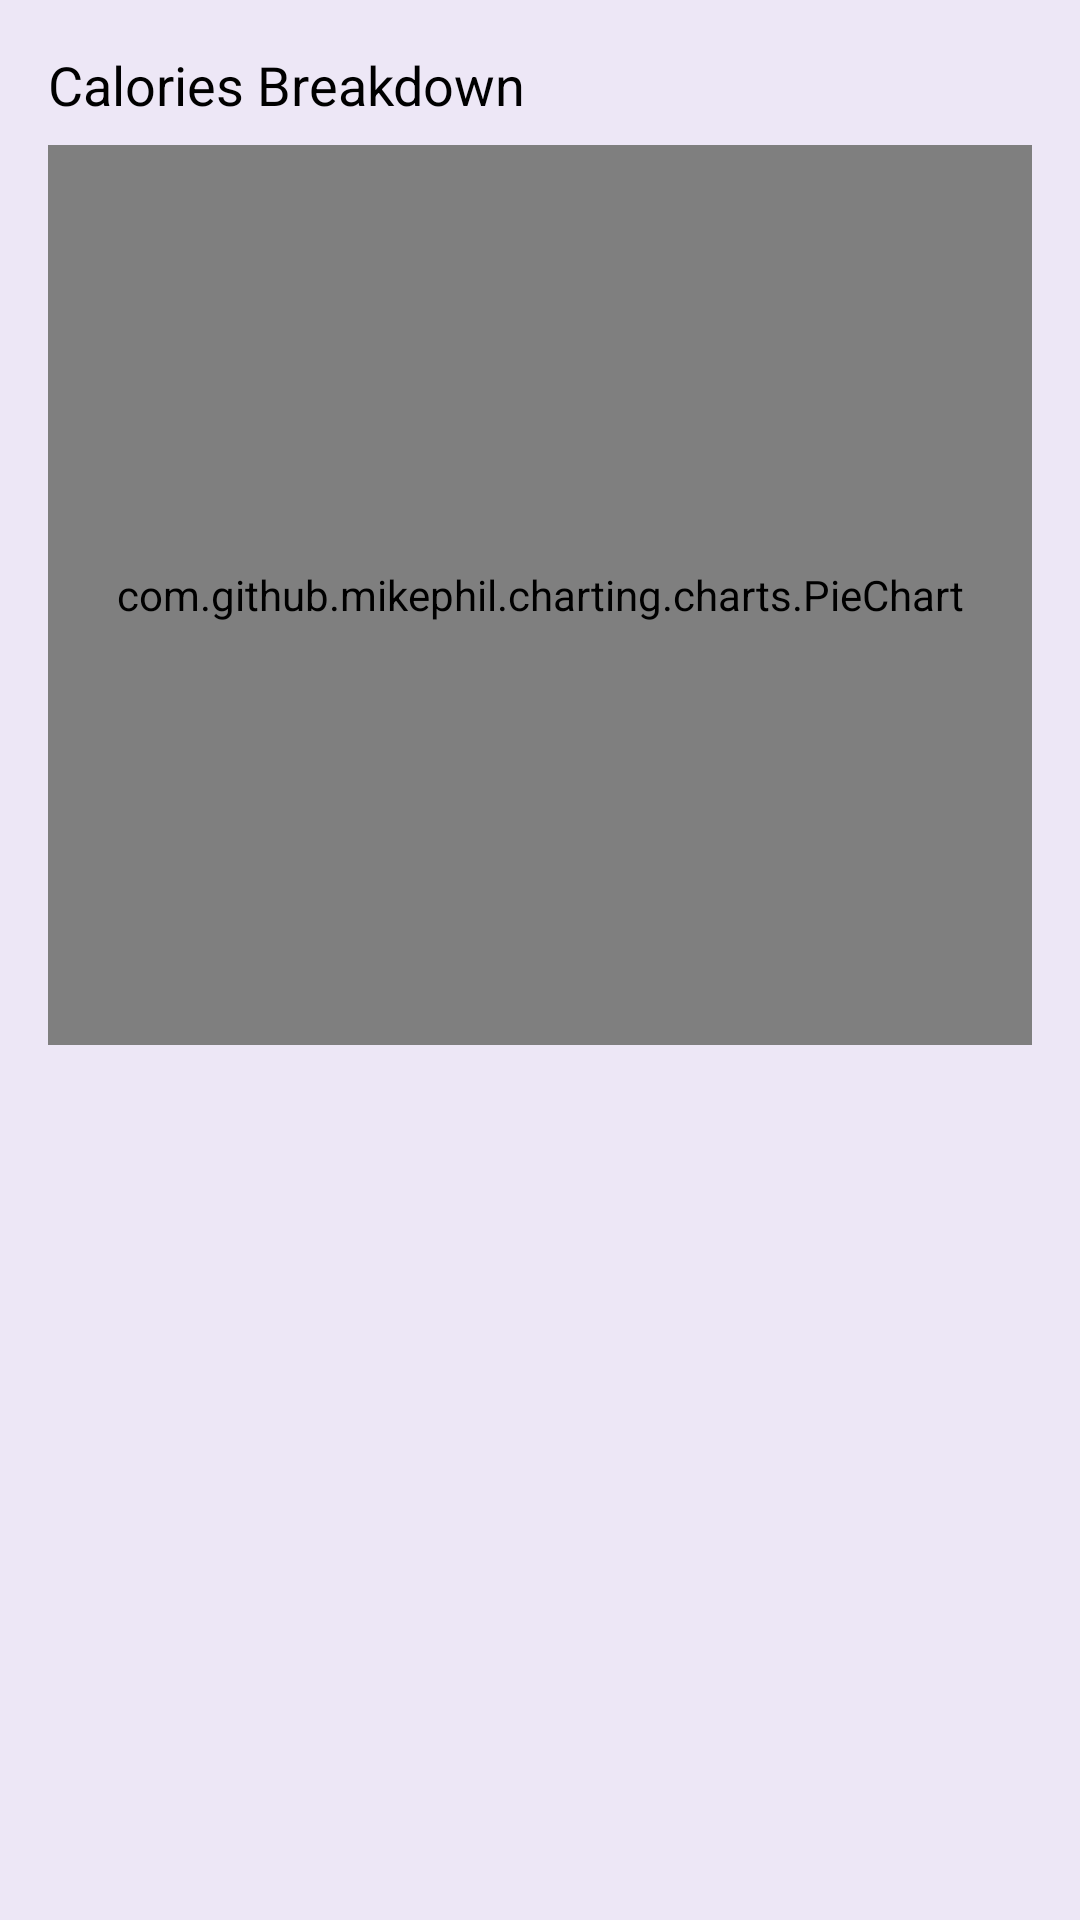

The Android layout XML behind this screen, and the referenced resources:
<!-- AndroidManifest.xml: application theme Theme.Diatrack -->
<!-- res/layout/activity_prichart.xml -->
<?xml version="1.0" encoding="utf-8"?>
<LinearLayout
    xmlns:android="http://schemas.android.com/apk/res/android"
    xmlns:tools="http://schemas.android.com/tools"
    android:layout_width="match_parent"
    android:layout_height="match_parent"
    android:orientation="vertical"
    android:padding="16dp"
    android:background="#EDE7F6">

    <TextView
        android:layout_width="wrap_content"
        android:layout_height="wrap_content"
        android:text="Calories Breakdown"
        android:textSize="18sp"
        android:textColor="#000000"
        android:layout_marginBottom="8dp" />

    <com.github.mikephil.charting.charts.PieChart
        android:id="@+id/pieChart"
        android:layout_width="match_parent"
        android:layout_height="300dp"
        tools:ignore="MissingClass" />

</LinearLayout>
<!-- resources referenced by this layout -->
<resources>
  <style name="Theme.Diatrack" parent="Base.Theme.Diatrack" />
  <style name="Base.Theme.Diatrack" parent="Theme.Material3.DayNight.NoActionBar">
          
          
      </style>
</resources>
